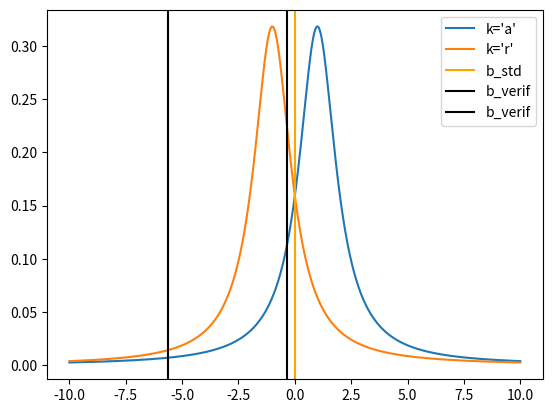

Reproduce this figure in Python.
import numpy as np
import scipy.integrate as integrate
from math import pi, sqrt
import matplotlib.pyplot as plt

def cauchy(x, k):
    return 1./pi/(1+(x-k)**2)

cV = np.vectorize(cauchy)
gr = np.linspace(-10,10,1000)
y1 = cV(gr, 1)
y2 = cV(gr, -1)
# print integrate.quad(lambda x: cauchy(x,1), -3-sqrt(7), -3+sqrt(7))[0]/2
# print (integrate.quad(lambda x: cauchy(x,-1), -1000,-3-sqrt(7))[0]+integrate.quad(lambda x: cauchy(x,-1),-3+sqrt(7),1000)[0])/2

plt.plot(gr, y1, label='k=\'a\'')
plt.plot(gr, y2, label='k=\'r\'')
plt.axvline(x=0, label='b_std', color='orange')
plt.axvline(x=-3+sqrt(7), label='b_verif', color='black')
plt.axvline(x=-3-sqrt(7), label='b_verif', color='black')
plt.legend(loc='best')
plt.show()